Run: headless pygame with SDL's dummy video driver; simulated clock (each Clock.tick advances the game by its frame time, no real sleeping); random seed 0; keys injected as events and as key.get_pressed() state; no mouse input.
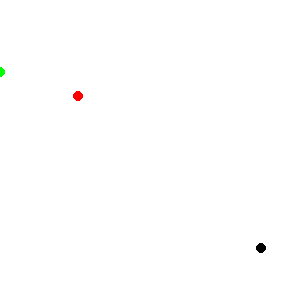
Frame 1 of 2 · flips 1–60 · no input
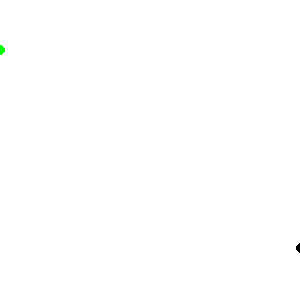
Frame 2 of 2 · flips 61–180 · tapped SPACE, RETURN · held RIGHT (→), D

The pygame program that drew these frames:

import pygame
from dataclasses import dataclass, field
import random
from functools import partial

MAX_WIDTH = 300
MAX_HEIGHT = 300

pygame.init()
screen = pygame.display.set_mode((MAX_WIDTH, MAX_HEIGHT))
clock = pygame.time.Clock()
running = True
dt = 0

player_pos = pygame.Vector2(screen.get_width() / 2, screen.get_height() / 2)


@dataclass
class Animal:
    name: str
    screen: pygame.Surface
    x: int = field(default_factory=partial(random.randint, 0, MAX_WIDTH))
    y: int = field(default_factory=partial(random.randint, 0, MAX_HEIGHT))
    size: int = 3
    color: str = "black"
    step: int = 1
    previous_x: int = 0
    previous_y: int = 0

    def __post_init__(self):
        self.previous_y = self.y
        self.previous_x = self.x

    def __str__(self):
        return f'Animal: {self.name} [x={self.x}, y={self.y}] (previous: [x={self.previous_x}, y={self.previous_y}])'

    def move_right(self):
        self.previous_x = self.x

        if self.x < MAX_WIDTH:
            self.x += self.step

    def move_left(self):
        self.previous_x = self.x
        if self.x > 0:
            self.x -= self.step

    def move_up(self):
        self.previous_y = self.y

        if self.y > 0:
            self.y -= self.step

    def move_down(self):
        self.previous_y = self.y

        if self.y < MAX_HEIGHT:
            self.y += self.step

    def draw(self):
        pygame.draw.circle(self.screen, self.color, (self.x, self.y), self.size)

    def follow(self, animal: "Animal"):
        if self.x > animal.x:
            self.move_left()
        elif self.x < animal.x:
            self.move_right()
        if self.y > animal.y:
            self.move_up()
        elif self.y < animal.y:
            self.move_down()

    def avoid(self, animal: "Animal"):
        if self.x > animal.x:
            self.move_right()
        elif self.x < animal.x:
            self.move_left()
        if self.y > animal.y:
            self.move_down()
        elif self.y < animal.y:
            self.move_up()

    def __eq__(self, other):
        return self.x == other.x and self.y == other.y

    def x_diff(self, other):
        return abs(self.x - other.x)

    def y_diff(self, other):
        return abs(self.y - other.y)

    def diff(self, other):
        return self.x_diff(other) + self.y_diff(other)


lion = Animal("Lion", screen=screen, color="red", size=5)
buffalo = Animal("Buffalo", screen=screen, color='green', size=5)


me = Animal("Me", color="black", size=5, step=5, screen=screen)


while running:
    # poll for events
    # pygame.QUIT event means the user clicked X to close your window
    for event in pygame.event.get():
        if event.type == pygame.QUIT:
            running = False

    # fill the screen with a color to wipe away anything from last frame

    screen.fill("white")

    lion.avoid(me)

    if lion.diff(me) > 100:
        lion.follow(buffalo)
    lion.draw()

    buffalo.avoid(lion)
    buffalo.draw()

    me.draw()

    if lion == buffalo:
        pygame.quit()

    keys = pygame.key.get_pressed()
    if keys[pygame.K_w]:
        me.move_up()
    if keys[pygame.K_s]:
        me.move_down()
    if keys[pygame.K_a]:
        me.move_left()
    if keys[pygame.K_d]:
        me.move_right()

    # flip() the display to put your work on screen
    pygame.display.flip()

    # limits FPS to 60
    # dt is delta time in seconds since last frame, used for framerate-
    # independent physics.
    dt = clock.tick(60) / 1000

pygame.quit()
